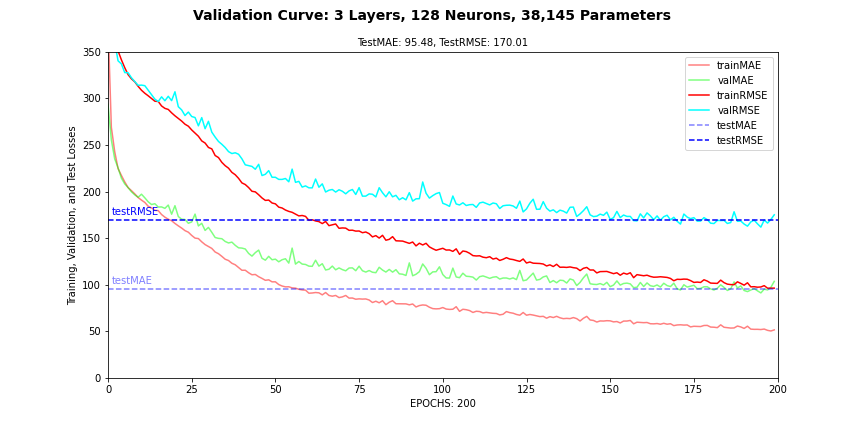

Values plotted in this chart, from the file beside it:
, loss, MAE, RMSE, MAPE, MSLE, val_loss, val_MAE, val_RMSE, val_MAPE, val_MSLE
0, 439.4, 383.3, 599.4, 10579093504, 4.589, 293.8, 293.8, 424.3, 17603661824, 1.803
1, 269.1, 269.1, 400.6, 13787966464, 1.604, 255.5, 255.5, 377.3, 10212926464, 1.339
2, 243, 243, 368.8, 6679805952, 1.216, 235.1, 235.1, 360.7, 3111973376, 0.8645
3, 224.8, 224.8, 351, 1415272960, 0.7993, 225.6, 225.6, 340.4, 630950656, 0.5424
4, 217.4, 217.4, 341.5, 164756784, 0.5262, 214.4, 214.4, 337.1, 148634704, 0.4075
5, 210.4, 210.4, 333, 82827832, 0.437, 208.3, 208.3, 327.7, 66497036, 0.3693
6, 204.3, 204.3, 325.5, 58849272, 0.4086, 204.3, 204.3, 327.6, 64814220, 0.3636
7, 201.1, 201.1, 321, 55722360, 0.3933, 199.8, 199.8, 322.2, 42832384, 0.3532
8, 197.6, 197.6, 317.8, 49483372, 0.3875, 196.5, 196.5, 318.1, 39430220, 0.3465
9, 193.6, 193.6, 313, 43646272, 0.3802, 193.9, 193.9, 314.1, 35196192, 0.3367
10, 190.9, 190.9, 308.8, 39851140, 0.3663, 197.2, 197.2, 314.3, 31281062, 0.3279
11, 188.4, 188.4, 305.6, 33295368, 0.3578, 193.3, 193.3, 313.7, 32350958, 0.324
12, 184.3, 184.3, 302.9, 30096274, 0.352, 189.1, 189.1, 308.9, 29460618, 0.3185
13, 182.6, 182.6, 299.9, 32835622, 0.3459, 186.1, 186.1, 304.3, 27883572, 0.3043
14, 179.9, 179.9, 297, 30876474, 0.3406, 187, 187, 299.2, 30874802, 0.3175
15, 179.6, 179.6, 296.8, 32070868, 0.332, 183.5, 183.5, 296.7, 30808268, 0.3024
16, 175.4, 175.4, 291.9, 39344824, 0.3202, 183.6, 183.6, 301.7, 27008556, 0.2939
17, 172.6, 172.6, 289.3, 27709006, 0.3131, 182.1, 182.1, 297.5, 23342840, 0.2994
18, 170.4, 170.4, 288.2, 33120686, 0.3077, 185.6, 185.6, 302.3, 22414120, 0.2696
19, 168.8, 168.8, 284.5, 27239662, 0.2957, 175.7, 175.7, 297.6, 18538584, 0.263
20, 165.8, 165.8, 281.4, 25970268, 0.283, 184.9, 184.9, 307.2, 19448790, 0.2844
21, 163.3, 163.3, 278.5, 27247770, 0.2783, 173.3, 173.3, 291.1, 19752610, 0.2474
22, 160.9, 160.9, 275.7, 29269884, 0.2692, 170.4, 170.4, 287.7, 20064062, 0.2406
23, 158.1, 158.1, 272.3, 29365850, 0.2618, 170.1, 170.1, 281.6, 22901130, 0.2477
24, 156.5, 156.5, 270.2, 36351632, 0.2588, 166, 166, 285.4, 29542258, 0.2299
25, 153, 153, 266.2, 37260976, 0.2486, 167.5, 167.5, 280.6, 26471774, 0.239
26, 150.1, 150.1, 262.8, 37627820, 0.2435, 175.9, 175.9, 279.5, 34225520, 0.2401
27, 149.6, 149.6, 259.4, 39992520, 0.2432, 163.2, 163.2, 270.6, 33607644, 0.2219
28, 146.1, 146.1, 254.4, 41980720, 0.2377, 166, 166, 279.4, 38200624, 0.2352
29, 143.2, 143.2, 252.1, 46208596, 0.2361, 158.4, 158.4, 267.5, 39240256, 0.214
30, 141, 141, 247.4, 45590476, 0.2284, 161.6, 161.6, 275.5, 36796296, 0.3634
31, 139.1, 139.1, 245.9, 42105896, 0.2242, 156.3, 156.3, 263.9, 34601992, 0.2183
32, 135.2, 135.2, 238.8, 42195620, 0.2182, 150.8, 150.8, 258.6, 41623716, 0.2356
33, 133.4, 133.4, 236.5, 41113072, 0.2153, 149.8, 149.8, 253.8, 39417456, 0.2092
34, 130.5, 130.5, 231.4, 40112712, 0.2092, 149.5, 149.5, 250.8, 30510538, 0.2129
35, 127.4, 127.4, 227.8, 40706396, 0.2171, 146.5, 146.5, 247.3, 32844906, 0.2033
36, 126.1, 126.1, 225.2, 35664272, 0.1969, 144.9, 144.9, 242.9, 28523350, 0.2097
37, 123.1, 123.1, 220.7, 35240880, 0.2045, 145.8, 145.8, 240.9, 30851588, 0.2118
38, 121.5, 121.5, 218.1, 34753540, 0.206, 142.4, 142.4, 241.7, 25034218, 0.1999
39, 118.5, 118.5, 214.2, 28794936, 0.1927, 139.7, 139.7, 240.1, 41058812, 0.2771
40, 115.6, 115.6, 209.4, 33058982, 0.1937, 139.4, 139.4, 235.2, 23182794, 0.2053
41, 115.6, 115.6, 207.6, 32065598, 0.1857, 138.4, 138.4, 228.7, 25525488, 0.2026
42, 112.9, 112.9, 204.4, 26616066, 0.1823, 133.7, 133.7, 227.9, 27030898, 0.1907
43, 110.8, 110.8, 200.4, 29108126, 0.1744, 130.8, 130.8, 227.1, 23596726, 0.1816
44, 111.1, 111.1, 199.7, 30603948, 0.1787, 134.5, 134.5, 224, 24573106, 0.1953
45, 108.7, 108.7, 196.6, 28656808, 0.1799, 137.2, 137.2, 229.3, 26640052, 0.1991
46, 106.9, 106.9, 193.2, 27905902, 0.1741, 128.5, 128.5, 217.3, 24588580, 0.1908
47, 104.8, 104.8, 190.6, 27561056, 0.1762, 126.4, 126.4, 218.6, 24971432, 0.1904
48, 105.4, 105.4, 190.9, 28526652, 0.1688, 130.6, 130.6, 222.5, 32164538, 0.1945
49, 103.2, 103.2, 187.8, 27257874, 0.1646, 126.9, 126.9, 215.4, 27436930, 0.1882
50, 103.2, 103.2, 186.9, 27993470, 0.1614, 127.5, 127.5, 215.4, 26504496, 0.1863
51, 100.3, 100.3, 183.3, 25512850, 0.1627, 124.7, 124.7, 213.1, 26193290, 0.1899
52, 98.71, 98.71, 182.4, 27391968, 0.1622, 126.9, 126.9, 213.1, 33310176, 0.1858
53, 97.8, 97.8, 180.3, 26490080, 0.1589, 128, 128, 214.1, 31893408, 0.2253
54, 97.89, 97.89, 178.8, 26612432, 0.16, 123.3, 123.3, 210.5, 27954298, 0.1863
55, 96.68, 96.68, 177.8, 27194898, 0.1592, 139.4, 139.4, 224.2, 54712108, 0.2195
56, 96.43, 96.43, 175.9, 28889834, 0.1607, 122.2, 122.2, 210, 26352000, 0.2273
57, 95.19, 95.19, 174, 27954418, 0.1615, 125, 125, 211, 37289344, 0.1927
58, 94.5, 94.5, 174.4, 27941734, 0.1537, 122.2, 122.2, 204.9, 27809320, 0.187
59, 94.28, 94.28, 173.4, 27852094, 0.1519, 121.8, 121.8, 206.1, 26718386, 0.1841
... 140 more rows
